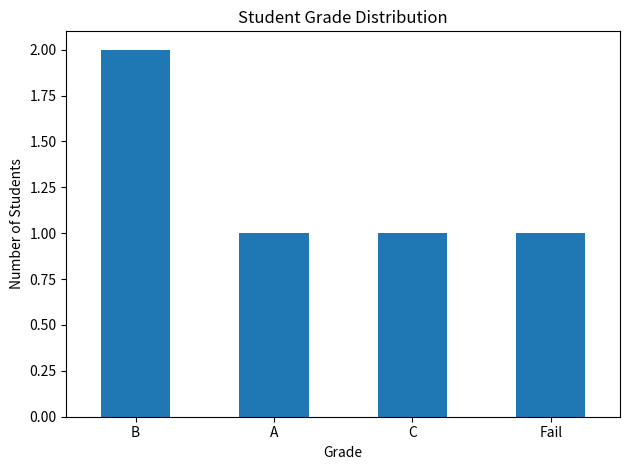

This chart was generated by the following Python code:

import pandas as pd
import matplotlib.pyplot as plt

# Student data
data = {
    "Student": ["Rahul", "Priya", "Amit", "Sneha", "Neha"],
    "Marks": [92, 78, 65, 45, 85]
}

df = pd.DataFrame(data)

# Calculate grades
def get_grade(marks):
    if marks >= 90:
        return "A"
    elif marks >= 75:
        return "B"
    elif marks >= 60:
        return "C"
    else:
        return "Fail"

df["Grade"] = df["Marks"].apply(get_grade)

# Display student details
print("STUDENT GRADE DISTRIBUTION ANALYSIS")
print("Project by: Kshitija Mohite")
print(df)

# Grade distribution
grade_count = df["Grade"].value_counts()

print("\nGrade Distribution:")
print(grade_count)

print("\nAverage Marks:", df["Marks"].mean())
print("Highest Marks:", df["Marks"].max())
print("Lowest Marks:", df["Marks"].min())

# Create bar chart
grade_count.plot(kind="bar")

plt.title("Student Grade Distribution")
plt.xlabel("Grade")
plt.ylabel("Number of Students")
plt.xticks(rotation=0)
plt.tight_layout()
plt.show()
